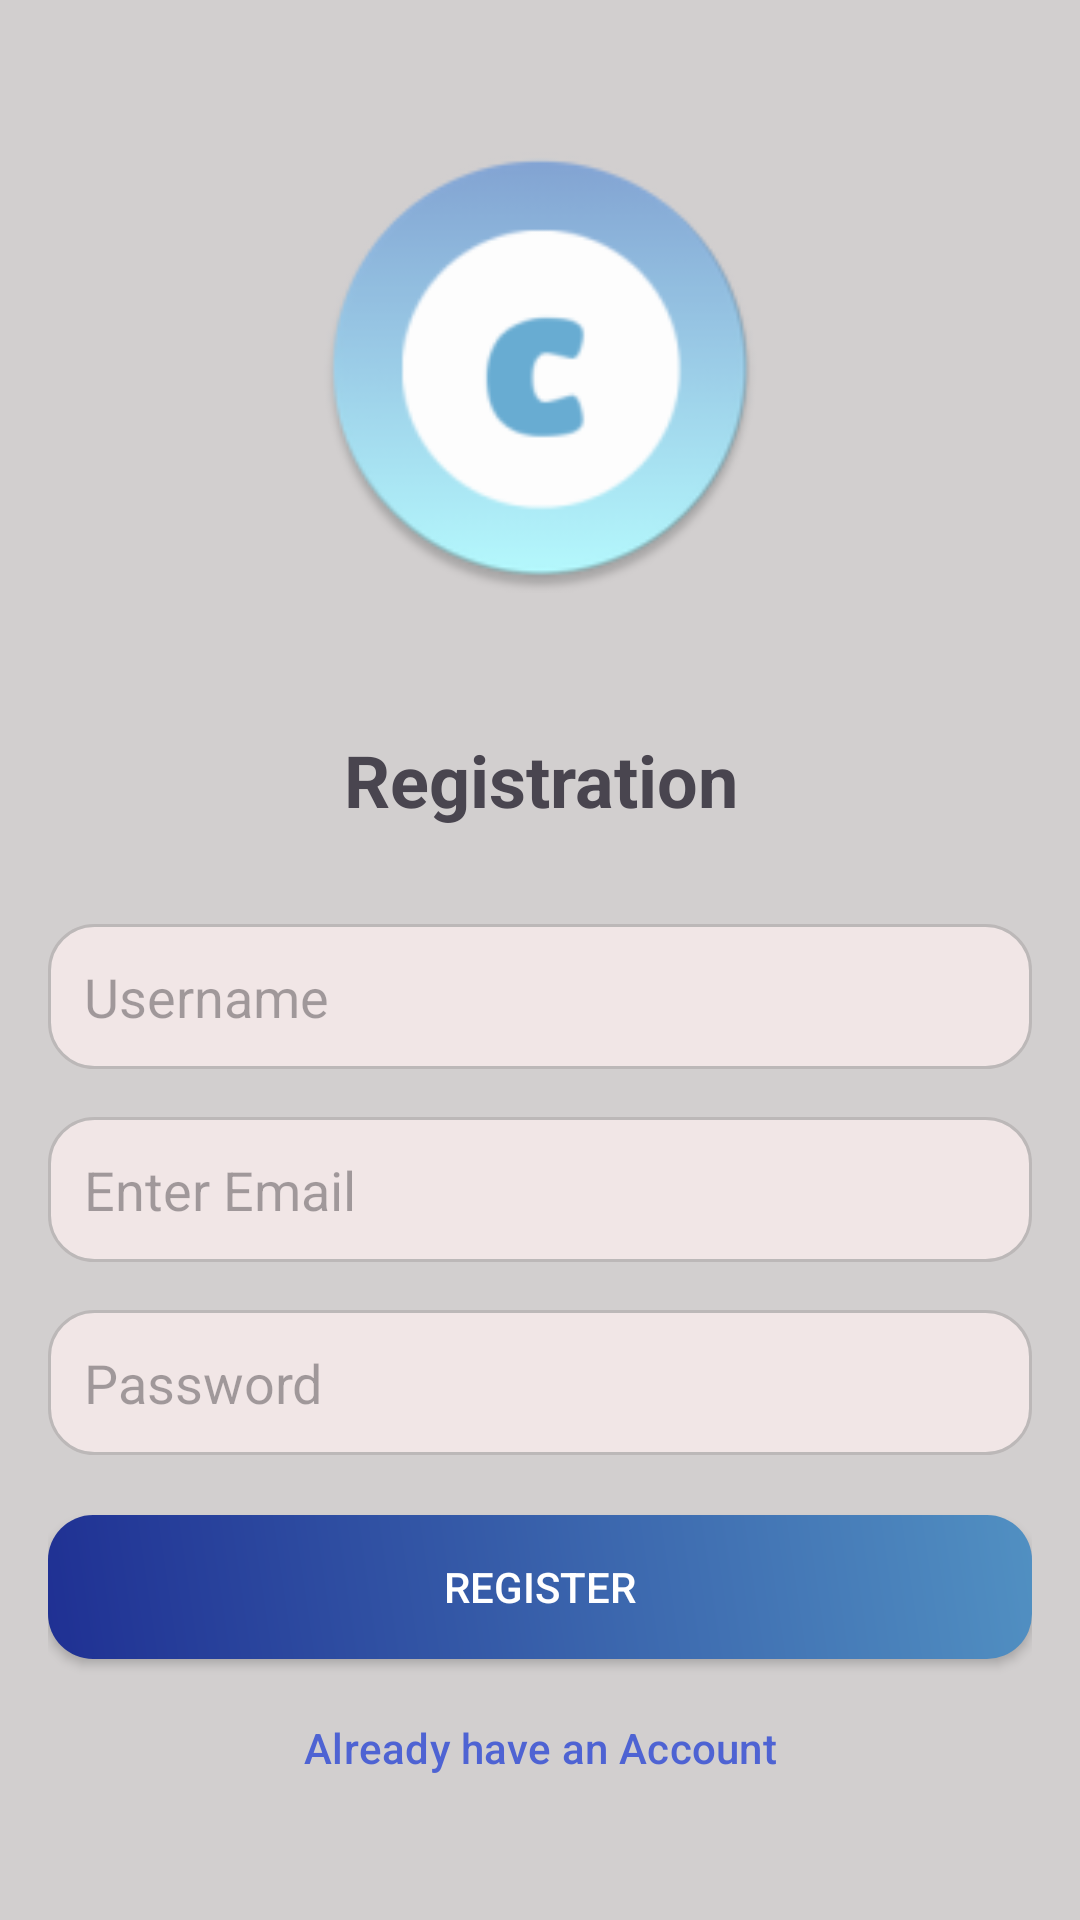

Reconstruct the res/layout file that produces this screen, plus the resources it refers to.
<!-- AndroidManifest.xml: application theme Theme.Ciscord -->
<!-- res/layout/fragment_register.xml -->
<?xml version="1.0" encoding="utf-8"?>
<LinearLayout xmlns:android="http://schemas.android.com/apk/res/android"
    xmlns:tools="http://schemas.android.com/tools"
    android:layout_width="match_parent"
    android:layout_height="match_parent"
    android:background="#D2CFCF"
    android:gravity="center"
    android:orientation="vertical"
    android:padding="16dp"
    tools:context=".RegisterFragment">


    <ImageView
        android:layout_width="150dp"
        android:layout_height="150dp"
        android:layout_marginBottom="30dp"
        android:scaleType="centerCrop"
        android:src="@mipmap/ic_launcher_round" />

    <TextView
        android:id="@+id/title"
        android:layout_width="match_parent"
        android:layout_height="wrap_content"
        android:gravity="center"
        android:padding="16dp"
        android:text="Registration"
        android:textSize="24sp"
        android:textStyle="bold" />

    <EditText
        android:id="@+id/registerUsername"
        android:layout_width="match_parent"
        android:layout_height="wrap_content"
        android:layout_marginTop="16dp"
        android:background="@drawable/edittext_rounded_bg"
        android:hint="Username"
        android:inputType="text"
        android:maxLines="1"
        android:padding="12dp"
        android:singleLine="true" />

    <EditText
        android:id="@+id/registerEmail"
        android:layout_width="match_parent"
        android:layout_height="wrap_content"
        android:layout_marginTop="16dp"
        android:background="@drawable/edittext_rounded_bg"
        android:hint="Enter Email"
        android:inputType="textEmailAddress"
        android:maxLines="1"
        android:padding="12dp"
        android:singleLine="true" />

    <EditText
        android:id="@+id/registerPassword"
        android:layout_width="match_parent"
        android:layout_height="wrap_content"
        android:layout_marginTop="16dp"
        android:background="@drawable/edittext_rounded_bg"
        android:hint="Password"
        android:inputType="textPassword"
        android:maxLines="1"
        android:padding="12dp"
        android:singleLine="true" />

    <androidx.appcompat.widget.AppCompatButton
        android:id="@+id/buttonRegister"
        android:layout_width="match_parent"
        android:layout_height="wrap_content"
        android:layout_marginTop="20dp"
        android:background="@drawable/button_gradient_bg"
        android:text="Register"
        android:textColor="@color/white" />

    <TextView
        android:id="@+id/backToLogin"
        android:layout_width="match_parent"
        android:layout_height="wrap_content"
        android:text="Already have an Account"
        android:gravity="center"
        android:layout_marginTop="20dp"
        android:textAppearance="@style/TextAppearance.Material3.TitleSmall"
        android:textColor="#4E63D3"/>


</LinearLayout>
<!-- resources referenced by this layout -->
<resources>
  <color name="white">#FFFFFFFF</color>
  <!-- drawable button_gradient_bg (drawable) -->
  <?xml version="1.0" encoding="utf-8"?>
  <shape xmlns:android="http://schemas.android.com/apk/res/android">
      <gradient
          android:startColor="#1F3093"
      android:endColor="#5190C2"
      android:angle="45" />
      <corners android:radius="15dp" />
  </shape>
  <!-- drawable edittext_rounded_bg (drawable) -->
  <?xml version="1.0" encoding="utf-8"?>
  <shape xmlns:android="http://schemas.android.com/apk/res/android">
      <solid android:color="#F1E6E6" />
      <corners android:radius="15dp" />
      <stroke
          android:width="1dp"
          android:color="#BCB8B8"/>
  </shape>
  <!-- mipmap ic_launcher_round: png bitmap (mipmap-hdpi, 4796 bytes) -->
  <style name="Theme.Ciscord" parent="Base.Theme.Ciscord" />
  <style name="Base.Theme.Ciscord" parent="Theme.Material3.DayNight.NoActionBar">
          
          
      </style>
</resources>
